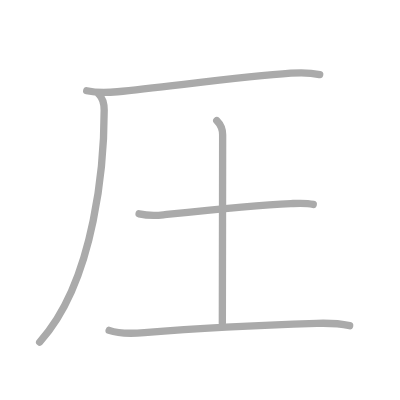
t = 0.00 s
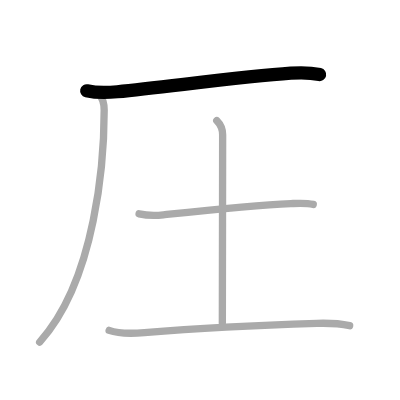
t = 1.00 s
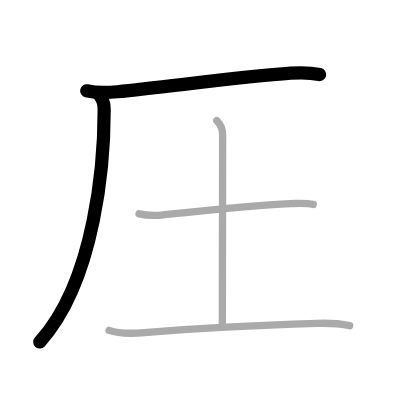
t = 2.00 s
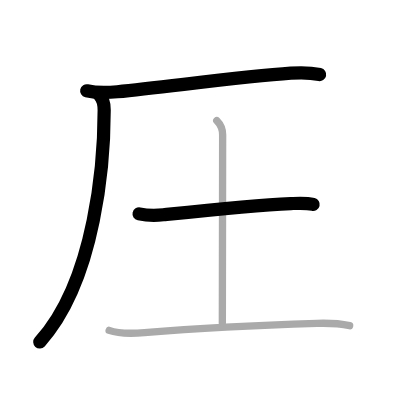
t = 3.00 s
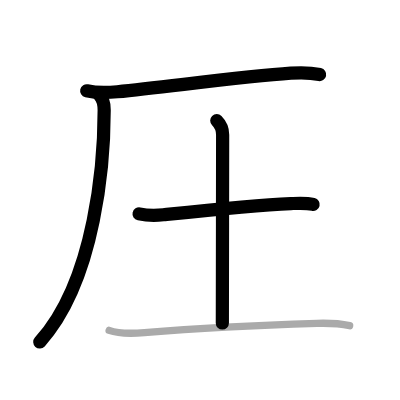
t = 4.00 s
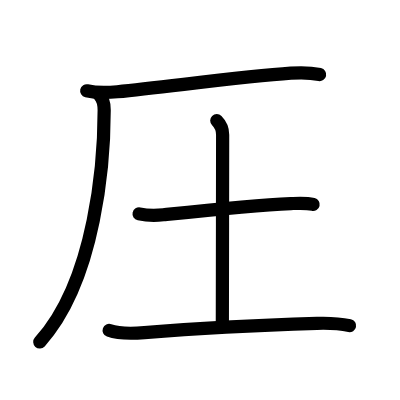
t = 5.00 s

The animated SVG that drew these frames (rendered in a browser with its animation timeline set to each time). Animation: 5 SMIL elements (animate=5); one cycle of 5.00 s.

<?xml version="1.0" standalone="no"?>
<!DOCTYPE svg PUBLIC "-//W3C//DTD SVG 1.1//EN"   "http://www.w3.org/Graphics/SVG/1.1/DTD/svg11.dtd">
<svg width="400px" height="400px"  version="1.1" xmlns="http://www.w3.org/2000/svg">
  <defs>
    <marker id="Triangle" viewBox="0 0 10 10" refX="0" refY="5" markerUnits="strokeWidth" markerWidth="3" style="stroke-opacity:0%;fill:#aaaaaa;" markerHeight="2" orient="auto">
      <path d="M 0 0 L 10 5 L 0 10 z" />
    </marker>
    
    <marker id="Arrow" viewBox="0 0 10 10" refX="5" refY="5" markerUnits="strokeWidth" markerWidth="1.8" style="stroke-opacity:0%;fill:#770000;" markerHeight="2" orient="auto">
      <path d="M 0 4 L 6 4 L 4 1 L 10 5 L 4 9 L 6 6 L 0 6 z" />
        <circle cx="5" cy="5" r="5" />
      </marker>
    
    <marker id="TriangleRed" viewBox="0 0 10 10" refX="0" refY="5" markerUnits="strokeWidth" markerWidth="3" style="stroke-opacity:0%;fill:#CC0000;" markerHeight="2" orient="auto">
      <path d="M 0 0 L 10 5 L 0 10 z" />
    </marker>
    
    <marker id="ArrowRed" viewBox="0 0 10 10" refX="5" refY="5" markerUnits="strokeWidth" markerWidth="1.8" style="stroke-opacity:0%;fill:#CC0000;" markerHeight="2" orient="auto">
      <path d="M 0 4 L 6 4 L 4 1 L 10 5 L 4 9 L 6 6 L 0 6 z" />
        <circle cx="5" cy="5" r="5" />
      </marker>
    
  </defs>
  
  <path style="fill:#ffffff; fill-opacity:100%; fill-rule:evenodd; stroke-width:0;" d="M 0 0 L 400px 0 L 400px 400px L 0 400px L 0 0" />

  <g transform="scale(3.6697247706422 3.6697247706422)">
<path style="fill:none; fill-opacity:0%; fill-rule:evenodd; stroke:#aaaaaa; stroke-opacity:100%; stroke-width: 1.5pt; stroke-linejoin:round; stroke-linecap:round;" d="M23.63 24.73c2.87 0.65 5.61 0.54 8.35 0.27c13.89-1.38 34.02-4.12 47.27-5.05c2.71-0.19 5.21-0.2 7.87 0.37"></path>
<path style="fill:none; fill-opacity:0%; fill-rule:evenodd; stroke:#aaaaaa; stroke-opacity:100%; stroke-width: 1.5pt; stroke-linejoin:round; stroke-linecap:round;" d="M26.99 25.75c1.01 1.01 1.4 2.5 1.4 4.26c0 13.26-2.14 46.11-17.58 63.21"></path>
<path style="fill:none; fill-opacity:0%; fill-rule:evenodd; stroke:#aaaaaa; stroke-opacity:100%; stroke-width: 1.5pt; stroke-linejoin:round; stroke-linecap:round;" d="M37.9 58.27c2.22 0.48 4.54 0.48 6.63 0.26c10.33-1.08 24.4-2.57 34.72-3.05c2.05-0.09 4.09-0.25 6.11 0.23"></path>
<path style="fill:none; fill-opacity:0%; fill-rule:evenodd; stroke:#aaaaaa; stroke-opacity:100%; stroke-width: 1.5pt; stroke-linejoin:round; stroke-linecap:round;" d="M59.07 32.87c0.91 0.91 1.6 2.14 1.6 3.84c0 14.8-0.08 38.05-0.08 51.31"></path>
<path style="fill:none; fill-opacity:0%; fill-rule:evenodd; stroke:#aaaaaa; stroke-opacity:100%; stroke-width: 1.5pt; stroke-linejoin:round; stroke-linecap:round;" d="M29.74 90.03c3.01 1.08 6.53 0.87 9.62 0.61c11.78-0.97 33.47-2.11 47.02-2.53c2.99-0.09 5.95 0 8.9 0.63"></path>

<path style="fill:none; fill-opacity:0%; fill-rule:evenodd; stroke:#000000; stroke-opacity:100%; stroke-width: 2.7pt; stroke-linejoin:round; stroke-linecap:round;" d="M23.63 24.73c2.87 0.65 5.61 0.54 8.35 0.27c13.89-1.38 34.02-4.12 47.27-5.05c2.71-0.19 5.21-0.2 7.87 0.37" pathLength="100" stroke-dashoffset="100" stroke-dasharray="100 105"><animate id="dashAnim1" attributeName="stroke-dashoffset" from="100" to="0" dur="1s" calcMode="linear" fill="freeze"/></path>
<path style="fill:none; fill-opacity:0%; fill-rule:evenodd; stroke:#000000; stroke-opacity:100%; stroke-width: 2.7pt; stroke-linejoin:round; stroke-linecap:round;" d="M26.99 25.75c1.01 1.01 1.4 2.5 1.4 4.26c0 13.26-2.14 46.11-17.58 63.21" pathLength="100" stroke-dashoffset="100" stroke-dasharray="100 105"><animate id="dashAnim2" attributeName="stroke-dashoffset" from="100" to="0" dur="1s" calcMode="linear" begin="dashAnim1.end" fill="freeze"/></path>
<path style="fill:none; fill-opacity:0%; fill-rule:evenodd; stroke:#000000; stroke-opacity:100%; stroke-width: 2.7pt; stroke-linejoin:round; stroke-linecap:round;" d="M37.9 58.27c2.22 0.48 4.54 0.48 6.63 0.26c10.33-1.08 24.4-2.57 34.72-3.05c2.05-0.09 4.09-0.25 6.11 0.23" pathLength="100" stroke-dashoffset="100" stroke-dasharray="100 105"><animate id="dashAnim3" attributeName="stroke-dashoffset" from="100" to="0" dur="1s" calcMode="linear" begin="dashAnim2.end" fill="freeze"/></path>
<path style="fill:none; fill-opacity:0%; fill-rule:evenodd; stroke:#000000; stroke-opacity:100%; stroke-width: 2.7pt; stroke-linejoin:round; stroke-linecap:round;" d="M59.07 32.87c0.91 0.91 1.6 2.14 1.6 3.84c0 14.8-0.08 38.05-0.08 51.31" pathLength="100" stroke-dashoffset="100" stroke-dasharray="100 105"><animate id="dashAnim4" attributeName="stroke-dashoffset" from="100" to="0" dur="1s" calcMode="linear" begin="dashAnim3.end" fill="freeze"/></path>
<path style="fill:none; fill-opacity:0%; fill-rule:evenodd; stroke:#000000; stroke-opacity:100%; stroke-width: 2.7pt; stroke-linejoin:round; stroke-linecap:round;" d="M29.74 90.03c3.01 1.08 6.53 0.87 9.62 0.61c11.78-0.97 33.47-2.11 47.02-2.53c2.99-0.09 5.95 0 8.9 0.63" pathLength="100" stroke-dashoffset="100" stroke-dasharray="100 105"><animate id="dashAnim5" attributeName="stroke-dashoffset" from="100" to="0" dur="1s" calcMode="linear" begin="dashAnim4.end" fill="freeze"/></path>

</g>

</svg>  
          
